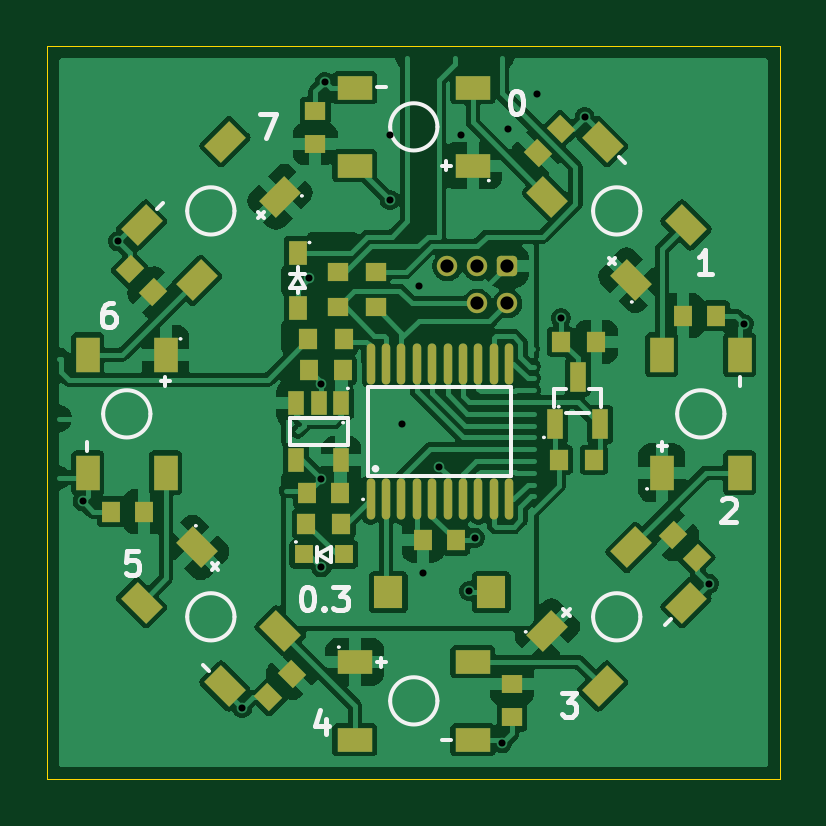
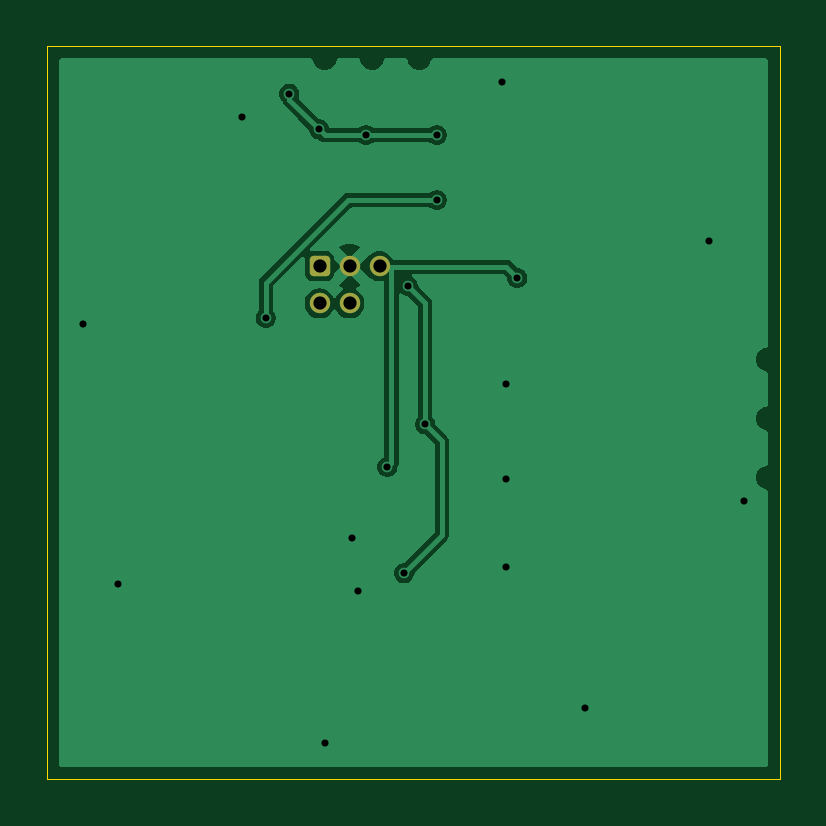
Circuit board: 11 layer files. Board 31.0 x 31.0 mm.
- bottom_copper: vm_rgb_ring_0.3-B_Cu.gbl (17852 bytes)
- bottom_mask: vm_rgb_ring_0.3-B_Mask.gbs (1264 bytes)
- paste: vm_rgb_ring_0.3-B_Paste.gbp (468 bytes)
- bottom_silk: vm_rgb_ring_0.3-B_Silkscreen.gbo (469 bytes)
- outline: vm_rgb_ring_0.3-Edge_Cuts.gm1 (608 bytes)
- top_copper: vm_rgb_ring_0.3-F_Cu.gtl (87741 bytes)
- top_mask: vm_rgb_ring_0.3-F_Mask.gts (4886 bytes)
- paste: vm_rgb_ring_0.3-F_Paste.gtp (4146 bytes)
- top_silk: vm_rgb_ring_0.3-F_Silkscreen.gto (10963 bytes)
- drill: vm_rgb_ring_0.3-NPTH.drl (269 bytes)
- drill: vm_rgb_ring_0.3-PTH.drl (707 bytes)

=== bottom_copper: vm_rgb_ring_0.3-B_Cu.gbl (17852 bytes, source omitted) ===
=== bottom_mask: vm_rgb_ring_0.3-B_Mask.gbs (1264 bytes, source withheld) ===
=== paste: vm_rgb_ring_0.3-B_Paste.gbp ===
%TF.GenerationSoftware,KiCad,Pcbnew,9.0.0*%
%TF.CreationDate,2025-04-22T13:41:16+01:00*%
%TF.ProjectId,vm_rgb_ring_0.3,766d5f72-6762-45f7-9269-6e675f302e33,v0.3*%
%TF.SameCoordinates,PX4f64b50PY4749830*%
%TF.FileFunction,Paste,Bot*%
%TF.FilePolarity,Positive*%
%FSLAX45Y45*%
G04 Gerber Fmt 4.5, Leading zero omitted, Abs format (unit mm)*
G04 Created by KiCad (PCBNEW 9.0.0) date 2025-04-22 13:41:16*
%MOMM*%
%LPD*%
G01*
G04 APERTURE LIST*
G04 APERTURE END LIST*
M02*

=== bottom_silk: vm_rgb_ring_0.3-B_Silkscreen.gbo ===
%TF.GenerationSoftware,KiCad,Pcbnew,9.0.0*%
%TF.CreationDate,2025-04-22T13:41:16+01:00*%
%TF.ProjectId,vm_rgb_ring_0.3,766d5f72-6762-45f7-9269-6e675f302e33,v0.3*%
%TF.SameCoordinates,PX4f64b50PY4749830*%
%TF.FileFunction,Legend,Bot*%
%TF.FilePolarity,Positive*%
%FSLAX45Y45*%
G04 Gerber Fmt 4.5, Leading zero omitted, Abs format (unit mm)*
G04 Created by KiCad (PCBNEW 9.0.0) date 2025-04-22 13:41:16*
%MOMM*%
%LPD*%
G01*
G04 APERTURE LIST*
G04 APERTURE END LIST*
M02*

=== outline: vm_rgb_ring_0.3-Edge_Cuts.gm1 ===
%TF.GenerationSoftware,KiCad,Pcbnew,9.0.0*%
%TF.CreationDate,2025-04-22T13:41:16+01:00*%
%TF.ProjectId,vm_rgb_ring_0.3,766d5f72-6762-45f7-9269-6e675f302e33,v0.3*%
%TF.SameCoordinates,PX4f64b50PY4749830*%
%TF.FileFunction,Profile,NP*%
%FSLAX45Y45*%
G04 Gerber Fmt 4.5, Leading zero omitted, Abs format (unit mm)*
G04 Created by KiCad (PCBNEW 9.0.0) date 2025-04-22 13:41:16*
%MOMM*%
%LPD*%
G01*
G04 APERTURE LIST*
%TA.AperFunction,Profile*%
%ADD10C,0.050000*%
%TD*%
G04 APERTURE END LIST*
D10*
X-1550000Y1550000D02*
X1550000Y1550000D01*
X1550000Y-1550000D01*
X-1550000Y-1550000D01*
X-1550000Y1550000D01*
M02*

=== top_copper: vm_rgb_ring_0.3-F_Cu.gtl (87741 bytes, source omitted) ===
=== top_mask: vm_rgb_ring_0.3-F_Mask.gts ===
%TF.GenerationSoftware,KiCad,Pcbnew,9.0.0*%
%TF.CreationDate,2025-04-22T13:41:16+01:00*%
%TF.ProjectId,vm_rgb_ring_0.3,766d5f72-6762-45f7-9269-6e675f302e33,v0.3*%
%TF.SameCoordinates,PX4f64b50PY4749830*%
%TF.FileFunction,Soldermask,Top*%
%TF.FilePolarity,Negative*%
%FSLAX45Y45*%
G04 Gerber Fmt 4.5, Leading zero omitted, Abs format (unit mm)*
G04 Created by KiCad (PCBNEW 9.0.0) date 2025-04-22 13:41:16*
%MOMM*%
%LPD*%
G01*
G04 APERTURE LIST*
G04 Aperture macros list*
%AMRoundRect*
0 Rectangle with rounded corners*
0 $1 Rounding radius*
0 $2 $3 $4 $5 $6 $7 $8 $9 X,Y pos of 4 corners*
0 Add a 4 corners polygon primitive as box body*
4,1,4,$2,$3,$4,$5,$6,$7,$8,$9,$2,$3,0*
0 Add four circle primitives for the rounded corners*
1,1,$1+$1,$2,$3*
1,1,$1+$1,$4,$5*
1,1,$1+$1,$6,$7*
1,1,$1+$1,$8,$9*
0 Add four rect primitives between the rounded corners*
20,1,$1+$1,$2,$3,$4,$5,0*
20,1,$1+$1,$4,$5,$6,$7,0*
20,1,$1+$1,$6,$7,$8,$9,0*
20,1,$1+$1,$8,$9,$2,$3,0*%
%AMRotRect*
0 Rectangle, with rotation*
0 The origin of the aperture is its center*
0 $1 length*
0 $2 width*
0 $3 Rotation angle, in degrees counterclockwise*
0 Add horizontal line*
21,1,$1,$2,0,0,$3*%
G04 Aperture macros list end*
%ADD10R,0.900000X0.800000*%
%ADD11RoundRect,0.172720X-0.259080X-0.259080X0.259080X-0.259080X0.259080X0.259080X-0.259080X0.259080X0*%
%ADD12C,0.863600*%
%ADD13R,0.860000X0.810000*%
%ADD14RotRect,1.500000X1.000000X45.000000*%
%ADD15RotRect,1.500000X1.000000X225.000000*%
%ADD16R,0.700000X1.000000*%
%ADD17R,0.800000X0.800000*%
%ADD18R,1.000000X1.500000*%
%ADD19RotRect,0.800000X0.900000X225.000000*%
%ADD20R,0.700000X1.250000*%
%ADD21R,0.800000X0.900000*%
%ADD22R,0.810000X0.860000*%
%ADD23O,0.360000X1.740000*%
%ADD24R,1.500000X1.000000*%
%ADD25RotRect,0.800000X0.900000X135.000000*%
%ADD26RotRect,1.500000X1.000000X135.000000*%
%ADD27R,1.230000X1.360000*%
%ADD28RotRect,1.500000X1.000000X315.000000*%
%ADD29RotRect,0.800000X0.900000X315.000000*%
%ADD30RotRect,0.800000X0.900000X45.000000*%
%ADD31R,0.750000X1.000000*%
G04 APERTURE END LIST*
D10*
%TO.C,C4*%
X-415341Y1277748D03*
X-415341Y1137748D03*
%TD*%
D11*
%TO.C,J1*%
X397500Y620000D03*
D12*
X397500Y462520D03*
X270500Y620000D03*
X270500Y462520D03*
X143500Y620000D03*
%TD*%
D13*
%TO.C,R7*%
X-160000Y445000D03*
X-160000Y595000D03*
%TD*%
D14*
%TO.C,LED4*%
X567335Y-924574D03*
X800681Y-1157919D03*
X1154234Y-804366D03*
X920889Y-571021D03*
%TD*%
D10*
%TO.C,C8*%
X417506Y-1290000D03*
X417506Y-1150000D03*
%TD*%
D15*
%TO.C,LED8*%
X-564035Y913903D03*
X-797381Y1147249D03*
X-1150934Y793695D03*
X-917589Y560350D03*
%TD*%
D16*
%TO.C,U2*%
X-305000Y40000D03*
X-400000Y40000D03*
X-495000Y40000D03*
X-495000Y-200000D03*
X-305000Y-200000D03*
%TD*%
D17*
%TO.C,D1*%
X-295000Y-600000D03*
X-465000Y-600000D03*
%TD*%
D13*
%TO.C,R6*%
X-320000Y445000D03*
X-320000Y595000D03*
%TD*%
D18*
%TO.C,LED3*%
X1051650Y-255335D03*
X1381650Y-255335D03*
X1381650Y244665D03*
X1051650Y244665D03*
%TD*%
D19*
%TO.C,C11*%
X625000Y1200000D03*
X526005Y1101005D03*
%TD*%
D20*
%TO.C,Q1*%
X600000Y-50000D03*
X790000Y-50000D03*
X695000Y150000D03*
%TD*%
D21*
%TO.C,C3*%
X-310000Y-340000D03*
X-450000Y-340000D03*
%TD*%
D22*
%TO.C,R2*%
X615000Y-200000D03*
X765000Y-200000D03*
%TD*%
D23*
%TO.C,U1*%
X-181000Y-367000D03*
X-116000Y-367000D03*
X-51000Y-367000D03*
X14000Y-367000D03*
X80000Y-367000D03*
X145000Y-367000D03*
X210000Y-367000D03*
X275000Y-367000D03*
X340000Y-367000D03*
X405000Y-367000D03*
X405000Y207000D03*
X340000Y207000D03*
X275000Y207000D03*
X210000Y207000D03*
X145000Y207000D03*
X80000Y207000D03*
X14000Y207000D03*
X-51000Y207000D03*
X-116000Y207000D03*
X-181000Y207000D03*
%TD*%
D24*
%TO.C,LED5*%
X-248350Y-1055335D03*
X-248350Y-1385335D03*
X251650Y-1385335D03*
X251650Y-1055335D03*
%TD*%
D21*
%TO.C,C6*%
X-1279163Y-419171D03*
X-1139163Y-419171D03*
%TD*%
D25*
%TO.C,C9*%
X1198772Y-616861D03*
X1099777Y-517866D03*
%TD*%
D26*
%TO.C,LED2*%
X920889Y560350D03*
X1154234Y793695D03*
X800681Y1147249D03*
X567335Y913903D03*
%TD*%
D21*
%TO.C,C10*%
X1281061Y409918D03*
X1141061Y409918D03*
%TD*%
D18*
%TO.C,LED7*%
X-1048350Y244665D03*
X-1378350Y244665D03*
X-1378350Y-255335D03*
X-1048350Y-255335D03*
%TD*%
D27*
%TO.C,SW1*%
X330000Y-760000D03*
X-106000Y-760000D03*
%TD*%
D22*
%TO.C,R5*%
X-295000Y310000D03*
X-445000Y310000D03*
%TD*%
D24*
%TO.C,LED1*%
X251650Y1044665D03*
X251650Y1374665D03*
X-248350Y1374665D03*
X-248350Y1044665D03*
%TD*%
D21*
%TO.C,C1*%
X40000Y-540000D03*
X180000Y-540000D03*
%TD*%
D28*
%TO.C,LED6*%
X-917589Y-571021D03*
X-1150934Y-804366D03*
X-797381Y-1157919D03*
X-564035Y-924574D03*
%TD*%
D29*
%TO.C,C5*%
X-1199994Y608071D03*
X-1100999Y509076D03*
%TD*%
D21*
%TO.C,C2*%
X-300000Y180000D03*
X-440000Y180000D03*
%TD*%
D22*
%TO.C,R1*%
X-305000Y-470000D03*
X-455000Y-470000D03*
%TD*%
%TO.C,R3*%
X775000Y300000D03*
X625000Y300000D03*
%TD*%
D30*
%TO.C,C7*%
X-613780Y-1204996D03*
X-514785Y-1106001D03*
%TD*%
D31*
%TO.C,D2*%
X-490000Y677000D03*
X-490000Y443000D03*
%TD*%
M02*

=== paste: vm_rgb_ring_0.3-F_Paste.gtp ===
%TF.GenerationSoftware,KiCad,Pcbnew,9.0.0*%
%TF.CreationDate,2025-04-22T13:41:16+01:00*%
%TF.ProjectId,vm_rgb_ring_0.3,766d5f72-6762-45f7-9269-6e675f302e33,v0.3*%
%TF.SameCoordinates,PX4f64b50PY4749830*%
%TF.FileFunction,Paste,Top*%
%TF.FilePolarity,Positive*%
%FSLAX45Y45*%
G04 Gerber Fmt 4.5, Leading zero omitted, Abs format (unit mm)*
G04 Created by KiCad (PCBNEW 9.0.0) date 2025-04-22 13:41:16*
%MOMM*%
%LPD*%
G01*
G04 APERTURE LIST*
G04 Aperture macros list*
%AMRotRect*
0 Rectangle, with rotation*
0 The origin of the aperture is its center*
0 $1 length*
0 $2 width*
0 $3 Rotation angle, in degrees counterclockwise*
0 Add horizontal line*
21,1,$1,$2,0,0,$3*%
G04 Aperture macros list end*
%ADD10R,0.900000X0.800000*%
%ADD11R,0.860000X0.810000*%
%ADD12RotRect,1.500000X1.000000X45.000000*%
%ADD13RotRect,1.500000X1.000000X225.000000*%
%ADD14R,0.700000X1.000000*%
%ADD15R,0.800000X0.800000*%
%ADD16R,1.000000X1.500000*%
%ADD17RotRect,0.800000X0.900000X225.000000*%
%ADD18R,0.700000X1.250000*%
%ADD19R,0.800000X0.900000*%
%ADD20R,0.810000X0.860000*%
%ADD21O,0.360000X1.740000*%
%ADD22R,1.500000X1.000000*%
%ADD23RotRect,0.800000X0.900000X135.000000*%
%ADD24RotRect,1.500000X1.000000X135.000000*%
%ADD25R,1.230000X1.360000*%
%ADD26RotRect,1.500000X1.000000X315.000000*%
%ADD27RotRect,0.800000X0.900000X315.000000*%
%ADD28RotRect,0.800000X0.900000X45.000000*%
%ADD29R,0.750000X1.000000*%
G04 APERTURE END LIST*
D10*
%TO.C,C4*%
X-415341Y1277748D03*
X-415341Y1137748D03*
%TD*%
D11*
%TO.C,R7*%
X-160000Y445000D03*
X-160000Y595000D03*
%TD*%
D12*
%TO.C,LED4*%
X567335Y-924574D03*
X800681Y-1157919D03*
X1154234Y-804366D03*
X920889Y-571021D03*
%TD*%
D10*
%TO.C,C8*%
X417506Y-1290000D03*
X417506Y-1150000D03*
%TD*%
D13*
%TO.C,LED8*%
X-564035Y913903D03*
X-797381Y1147249D03*
X-1150934Y793695D03*
X-917589Y560350D03*
%TD*%
D14*
%TO.C,U2*%
X-305000Y40000D03*
X-400000Y40000D03*
X-495000Y40000D03*
X-495000Y-200000D03*
X-305000Y-200000D03*
%TD*%
D15*
%TO.C,D1*%
X-295000Y-600000D03*
X-465000Y-600000D03*
%TD*%
D11*
%TO.C,R6*%
X-320000Y445000D03*
X-320000Y595000D03*
%TD*%
D16*
%TO.C,LED3*%
X1051650Y-255335D03*
X1381650Y-255335D03*
X1381650Y244665D03*
X1051650Y244665D03*
%TD*%
D17*
%TO.C,C11*%
X625000Y1200000D03*
X526005Y1101005D03*
%TD*%
D18*
%TO.C,Q1*%
X600000Y-50000D03*
X790000Y-50000D03*
X695000Y150000D03*
%TD*%
D19*
%TO.C,C3*%
X-310000Y-340000D03*
X-450000Y-340000D03*
%TD*%
D20*
%TO.C,R2*%
X615000Y-200000D03*
X765000Y-200000D03*
%TD*%
D21*
%TO.C,U1*%
X-181000Y-367000D03*
X-116000Y-367000D03*
X-51000Y-367000D03*
X14000Y-367000D03*
X80000Y-367000D03*
X145000Y-367000D03*
X210000Y-367000D03*
X275000Y-367000D03*
X340000Y-367000D03*
X405000Y-367000D03*
X405000Y207000D03*
X340000Y207000D03*
X275000Y207000D03*
X210000Y207000D03*
X145000Y207000D03*
X80000Y207000D03*
X14000Y207000D03*
X-51000Y207000D03*
X-116000Y207000D03*
X-181000Y207000D03*
%TD*%
D22*
%TO.C,LED5*%
X-248350Y-1055335D03*
X-248350Y-1385335D03*
X251650Y-1385335D03*
X251650Y-1055335D03*
%TD*%
D19*
%TO.C,C6*%
X-1279163Y-419171D03*
X-1139163Y-419171D03*
%TD*%
D23*
%TO.C,C9*%
X1198772Y-616861D03*
X1099777Y-517866D03*
%TD*%
D24*
%TO.C,LED2*%
X920889Y560350D03*
X1154234Y793695D03*
X800681Y1147249D03*
X567335Y913903D03*
%TD*%
D19*
%TO.C,C10*%
X1281061Y409918D03*
X1141061Y409918D03*
%TD*%
D16*
%TO.C,LED7*%
X-1048350Y244665D03*
X-1378350Y244665D03*
X-1378350Y-255335D03*
X-1048350Y-255335D03*
%TD*%
D25*
%TO.C,SW1*%
X330000Y-760000D03*
X-106000Y-760000D03*
%TD*%
D20*
%TO.C,R5*%
X-295000Y310000D03*
X-445000Y310000D03*
%TD*%
D22*
%TO.C,LED1*%
X251650Y1044665D03*
X251650Y1374665D03*
X-248350Y1374665D03*
X-248350Y1044665D03*
%TD*%
D19*
%TO.C,C1*%
X40000Y-540000D03*
X180000Y-540000D03*
%TD*%
D26*
%TO.C,LED6*%
X-917589Y-571021D03*
X-1150934Y-804366D03*
X-797381Y-1157919D03*
X-564035Y-924574D03*
%TD*%
D27*
%TO.C,C5*%
X-1199994Y608071D03*
X-1100999Y509076D03*
%TD*%
D19*
%TO.C,C2*%
X-300000Y180000D03*
X-440000Y180000D03*
%TD*%
D20*
%TO.C,R1*%
X-305000Y-470000D03*
X-455000Y-470000D03*
%TD*%
%TO.C,R3*%
X775000Y300000D03*
X625000Y300000D03*
%TD*%
D28*
%TO.C,C7*%
X-613780Y-1204996D03*
X-514785Y-1106001D03*
%TD*%
D29*
%TO.C,D2*%
X-490000Y677000D03*
X-490000Y443000D03*
%TD*%
M02*

=== top_silk: vm_rgb_ring_0.3-F_Silkscreen.gto (10963 bytes, source omitted) ===
=== drill: vm_rgb_ring_0.3-NPTH.drl ===
M48
; DRILL file {KiCad 9.0.0} date 2025-04-22T13:41:16+0100
; FORMAT={-:-/ absolute / metric / decimal}
; #@! TF.CreationDate,2025-04-22T13:41:16+01:00
; #@! TF.GenerationSoftware,Kicad,Pcbnew,9.0.0
; #@! TF.FileFunction,NonPlated,1,2,NPTH
FMAT,2
METRIC
%
G90
G05
M30

=== drill: vm_rgb_ring_0.3-PTH.drl ===
M48
; DRILL file {KiCad 9.0.0} date 2025-04-22T13:41:16+0100
; FORMAT={-:-/ absolute / metric / decimal}
; #@! TF.CreationDate,2025-04-22T13:41:16+01:00
; #@! TF.GenerationSoftware,Kicad,Pcbnew,9.0.0
; #@! TF.FileFunction,Plated,1,2,PTH
FMAT,2
METRIC
; #@! TA.AperFunction,Plated,PTH,ViaDrill
T1C0.300
; #@! TA.AperFunction,Plated,PTH,ComponentDrill
T2C0.559
%
G90
G05
T1
X-14.0Y-3.75
X-12.5Y7.25
X-7.25Y-12.5
X-4.4Y5.7
X-3.9Y1.2
X-3.9Y-2.8
X-3.9Y-6.55
X-3.75Y14.0
X-1.0Y11.75
X-1.0Y9.0
X-0.5Y-0.5
X0.225Y5.358
X0.4Y-6.8
X1.1Y-2.3
X2.0Y11.75
X2.35Y-7.55
X2.6Y-5.3
X3.75Y-14.0
X4.0Y12.0
X5.25Y13.5
X6.25Y4.0
X7.25Y12.5
X12.5Y-7.25
X14.0Y3.75
T2
X1.435Y6.2
X2.705Y6.2
X2.705Y4.625
X3.975Y6.2
X3.975Y4.625
M30

